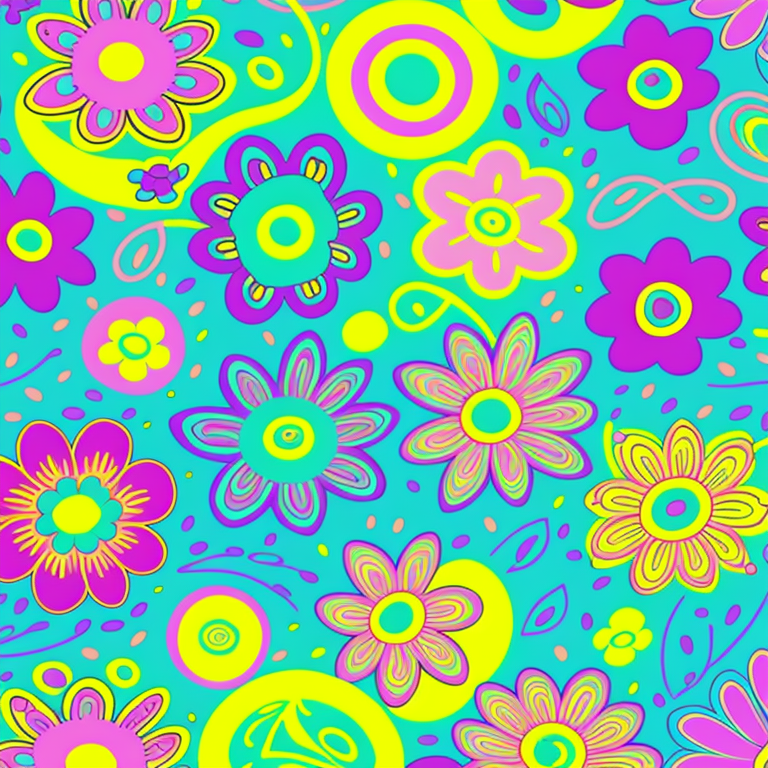
Generation parameters embedded in this image by AUTOMATIC1111 Stable Diffusion web UI or a fork of it (Forge, ...) (PNG 'parameters' text chunk):
flower-power, neon pastel, original modern creative, art deco, abstract, joyous patterns, joy, art, hope, love, Deep green, royal purple, and coral pink, style-paintmagic:0.7, cats, coffee mugs, camp, fun, 
Steps: 100, Sampler: Euler a, CFG scale: 12.5, Seed: 354530887, Size: 768x768, Model hash: 75b00c8a4e, Model: [Photo]_s4w3d0ff_Blend_PhotoS4w3d0ffBlend_v21
Template: flower-power, __pop__, original modern creative, art deco, abstract, joyous patterns, joy, art, hope, love, __color__, __rainbow__, cats, coffee mugs, camp, fun, 